Dataset: dataset (GitHub, markjosephfernandez-cloud/capstone2027). Classes: dal-uy, graduation, kasadyaan.

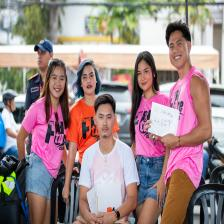
Label: dal-uy

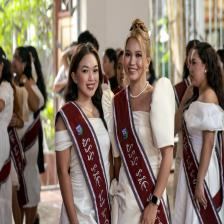
Label: graduation

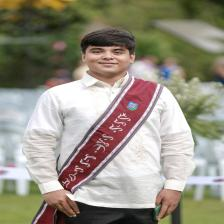
Label: graduation

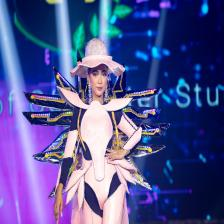
Label: kasadyaan

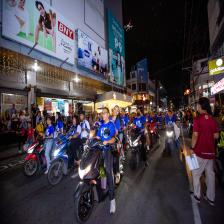
Label: kasadyaan

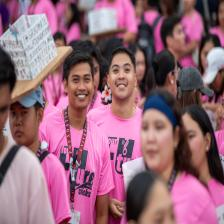
Label: dal-uy
